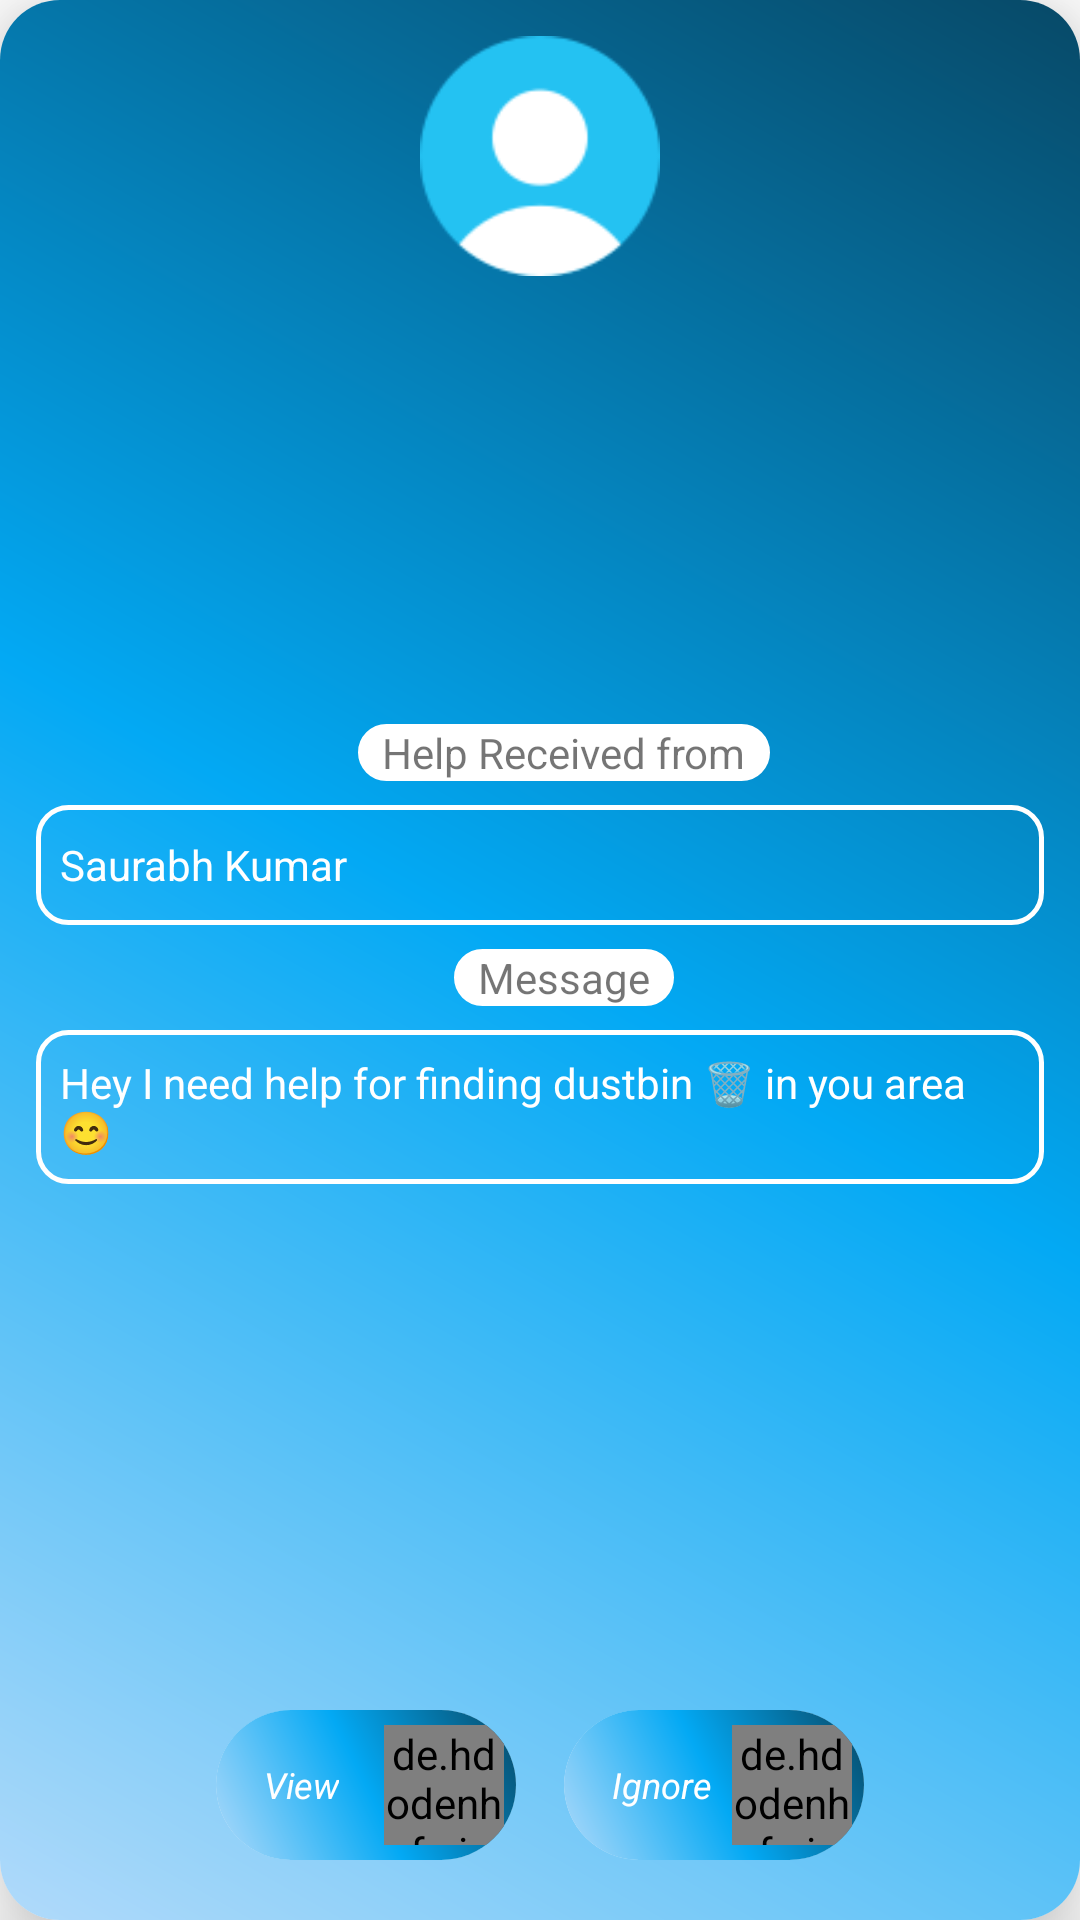

This screen was rendered from an Android layout file. Write that file and the resources it references.
<!-- AndroidManifest.xml: application theme Theme.FindMyTrash -->
<!-- res/layout/view_on_map_dialog.xml -->
<?xml version="1.0" encoding="utf-8"?>
<androidx.cardview.widget.CardView xmlns:android="http://schemas.android.com/apk/res/android"
    android:layout_width="250dp"
    xmlns:app="http://schemas.android.com/apk/res-auto"
    android:layout_gravity="center"
    app:cardElevation="16dp"
    app:cardCornerRadius="20dp"
    android:layout_height="360dp">

    <RelativeLayout
        android:layout_width="match_parent"
        android:padding="4dp"

        android:background="@drawable/gradient_btn"
        android:layout_height="match_parent">

        <ImageView
            android:layout_width="80dp"
            android:layout_height="80dp"
            android:layout_centerHorizontal="true"
            android:layout_marginStart="8dp"
            android:layout_marginTop="8dp"
            android:layout_marginEnd="8dp"
            android:layout_marginBottom="8dp"
            android:src="@drawable/profile_icon" />



        <LinearLayout
            android:layout_width="match_parent"
            android:layout_height="wrap_content"
            android:layout_centerInParent="true"
            android:orientation="vertical">


            <TextView
                android:layout_width="wrap_content"
                android:layout_height="wrap_content"
                android:text="Help Received from"
                android:paddingEnd="8dp"
                android:paddingStart="8dp"
                android:layout_gravity="center"
                android:background="@drawable/border4"
                android:layout_marginBottom="8dp"
                android:layout_marginStart="8dp"
                android:layout_marginTop="4dp"/>

            <TextView
                android:layout_width="match_parent"
                android:layout_height="40dp"
                android:background="@drawable/border3"
                android:text="Saurabh Kumar"
                android:textColor="@color/white"
                android:layout_marginStart="8dp"
                android:layout_marginEnd="8dp"
                android:gravity="center_vertical"
                android:paddingStart="8dp"
                android:id="@+id/rece_username"/>

            <TextView
                android:layout_width="wrap_content"
                android:layout_height="wrap_content"
                android:layout_marginStart="8dp"
                android:paddingStart="8dp"
                android:layout_gravity="center"
                android:paddingEnd="8dp"
                android:background="@drawable/border4"
                android:layout_marginTop="8dp"
                android:text="Message" />

            <TextView
                android:layout_width="match_parent"
                android:layout_height="wrap_content"
                android:paddingStart="8dp"
                android:maxLength="100"
                android:id="@+id/et_message"
                android:background="@drawable/border3"
                android:textStyle="normal"
                android:padding="8dp"
                android:textColor="@color/white"
                android:layout_margin="8dp"
                android:text="Hey I need help for finding dustbin 🗑 in you area 😊"/>


        </LinearLayout>

        <LinearLayout
            android:layout_width="match_parent"
            android:layout_height="wrap_content"
            android:layout_alignParentBottom="true"
            android:layout_marginBottom="16dp"
            android:elevation="8dp"
            android:gravity="center"
            android:layout_centerHorizontal="true"
            android:id="@+id/ll"
            android:orientation="horizontal">
            <androidx.cardview.widget.CardView
                android:layout_width="100dp"
                android:layout_marginEnd="8dp"
                android:layout_height="50dp"
                app:cardElevation="0dp"
                android:layout_gravity="center"
                app:cardCornerRadius="100dp">


                <RelativeLayout
                    android:layout_width="match_parent"
                    android:layout_height="match_parent"
                    android:background="@drawable/gradient_btn">

                    <TextView
                        android:layout_width="wrap_content"
                        android:layout_height="match_parent"
                        android:gravity="center_vertical"
                        android:paddingStart="16dp"
                        android:text="View"
                        android:textColor="@color/white"
                        android:textSize="12sp"
                        android:textStyle="italic">

                    </TextView>

                    <de.hdodenhof.circleimageview.CircleImageView xmlns:app="http://schemas.android.com/apk/res-auto"
                        android:layout_width="40dp"
                        android:layout_height="40dp"
                        android:layout_marginEnd="4dp"
                        android:src="@drawable/ic_svg_show_map"
                        android:background="@drawable/white_circulatr_back"
                        android:layout_alignParentRight="true"
                        android:layout_centerVertical="true"
                        app:civ_border_color="@color/white"
                        app:civ_border_width="2dp" />

                    <FrameLayout
                        android:id="@+id/view_btn"
                        android:layout_width="match_parent"
                        android:layout_height="match_parent">

                    </FrameLayout>

                </RelativeLayout>


            </androidx.cardview.widget.CardView>

            <androidx.cardview.widget.CardView
                android:layout_width="100dp"
                android:elevation="8dp"
                android:layout_marginStart="8dp"
                android:layout_height="50dp"
                app:cardElevation="0dp"
                android:layout_gravity="center"
                app:cardCornerRadius="100dp">


                <RelativeLayout
                    android:layout_width="match_parent"
                    android:layout_height="match_parent"
                    android:background="@drawable/gradient_btn">

                    <TextView
                        android:layout_width="wrap_content"
                        android:layout_height="match_parent"
                        android:gravity="center_vertical"
                        android:paddingStart="16dp"
                        android:text="Ignore"
                        android:textColor="@color/white"
                        android:textSize="12sp"
                        android:textStyle="italic">

                    </TextView>

                    <de.hdodenhof.circleimageview.CircleImageView xmlns:app="http://schemas.android.com/apk/res-auto"
                        android:layout_width="40dp"
                        android:layout_height="40dp"
                        android:layout_marginEnd="4dp"
                        android:src="@drawable/ignore_ic"
                        android:background="@drawable/white_circulatr_back"
                        android:layout_alignParentRight="true"
                        android:layout_centerVertical="true"
                        app:civ_border_color="@color/white"
                        app:civ_border_width="2dp" />


                    <FrameLayout
                        android:layout_width="match_parent"
                        android:id="@+id/ignore_btn"
                        android:layout_height="match_parent">

                    </FrameLayout>

                </RelativeLayout>

            </androidx.cardview.widget.CardView>


        </LinearLayout>


        <TextView
            android:layout_width="wrap_content"
            android:layout_height="wrap_content"
            android:layout_above="@id/ll"
            android:layout_centerHorizontal="true"
            android:layout_marginBottom="8dp"
            android:drawableStart="@drawable/ic_bulb"
            android:gravity="center"
            android:visibility="gone"
            android:text="Mark the dustbin on map in your area and help him 💛\nLets clean India together 💛"
            android:textColor="@color/white"
            android:textSize="8dp"
            android:textStyle="italic" />







    </RelativeLayout>

</androidx.cardview.widget.CardView>
<!-- resources referenced by this layout -->
<resources>
  <!-- drawable border3 (drawable) -->
  <?xml version="1.0" encoding="UTF-8"?>
  <shape xmlns:android="http://schemas.android.com/apk/res/android" android:shape="rectangle">
      <stroke android:width="1.5dp" android:color="#FFFFFF"/>
      <corners android:radius="10dp"/>
  
  </shape>
  <!-- drawable border4 (drawable) -->
  <?xml version="1.0" encoding="UTF-8"?>
  <shape xmlns:android="http://schemas.android.com/apk/res/android"
      android:shape="rectangle">
      <solid android:color="@color/white"/>
      <stroke android:width="1.5dp" android:color="@color/white"/>
      <corners android:radius="10dp"/>
  
  
  </shape>
  <!-- drawable gradient_btn (drawable) -->
  <?xml version="1.0" encoding="utf-8"?>
  <shape xmlns:android="http://schemas.android.com/apk/res/android"
      android:shape="rectangle">
      <gradient android:angle="45"
          android:startColor="#B1DAFA"
          android:centerColor="#03A9F4"
          android:endColor="#074967"/>
  
  </shape>
  <!-- drawable ic_bulb (drawable) -->
  <vector android:height="24dp" android:tint="#FFEB3B"
      android:viewportHeight="24" android:viewportWidth="24"
      android:width="24dp" xmlns:android="http://schemas.android.com/apk/res/android">
      <path android:fillColor="@android:color/white" android:pathData="M9,21c0,0.5 0.4,1 1,1h4c0.6,0 1,-0.5 1,-1v-1L9,20v1zM12,2C8.1,2 5,5.1 5,9c0,2.4 1.2,4.5 3,5.7L8,17c0,0.5 0.4,1 1,1h6c0.6,0 1,-0.5 1,-1v-2.3c1.8,-1.3 3,-3.4 3,-5.7 0,-3.9 -3.1,-7 -7,-7z"/>
  </vector>
  <!-- drawable ic_svg_show_map: vector/xml drawable (drawable, 7992 chars, omitted) -->
  <!-- drawable ignore_ic: png bitmap (drawable, 1602 bytes) -->
  <!-- drawable profile_icon: png bitmap (drawable, 3334 bytes) -->
  <style name="Theme.FindMyTrash" parent="Theme.MaterialComponents.Light.NoActionBar">
          <item name="android:forceDarkAllowed" tools:targetApi="q">false</item>
          
          <item name="colorPrimary">@color/purple_500</item>
          <item name="colorPrimaryVariant">@color/white</item>
  
          <item name="colorOnPrimary">@color/white</item>
          
          <item name="colorSecondary">@color/teal_200</item>
          <item name="colorSecondaryVariant">@color/teal_700</item>
          <item name="colorOnSecondary">@color/black</item>
          <item name="android:statusBarColor" tools:targetApi="l">@android:color/transparent</item>
  
          
          <item name="android:windowLightStatusBar" tools:ignore="NewApi">true</item>
      </style>
  <!-- not gathered from this repository: default colours our renderer supplied (Android Studio template values) -->
  <color name="purple_500">#FF6200EE</color>
  <color name="teal_200">#FF03DAC5</color>
  <color name="teal_700">#FF018786</color>
  <color name="black">#FF000000</color>
  <color name="white">#FFFFFFFF</color>
</resources>
